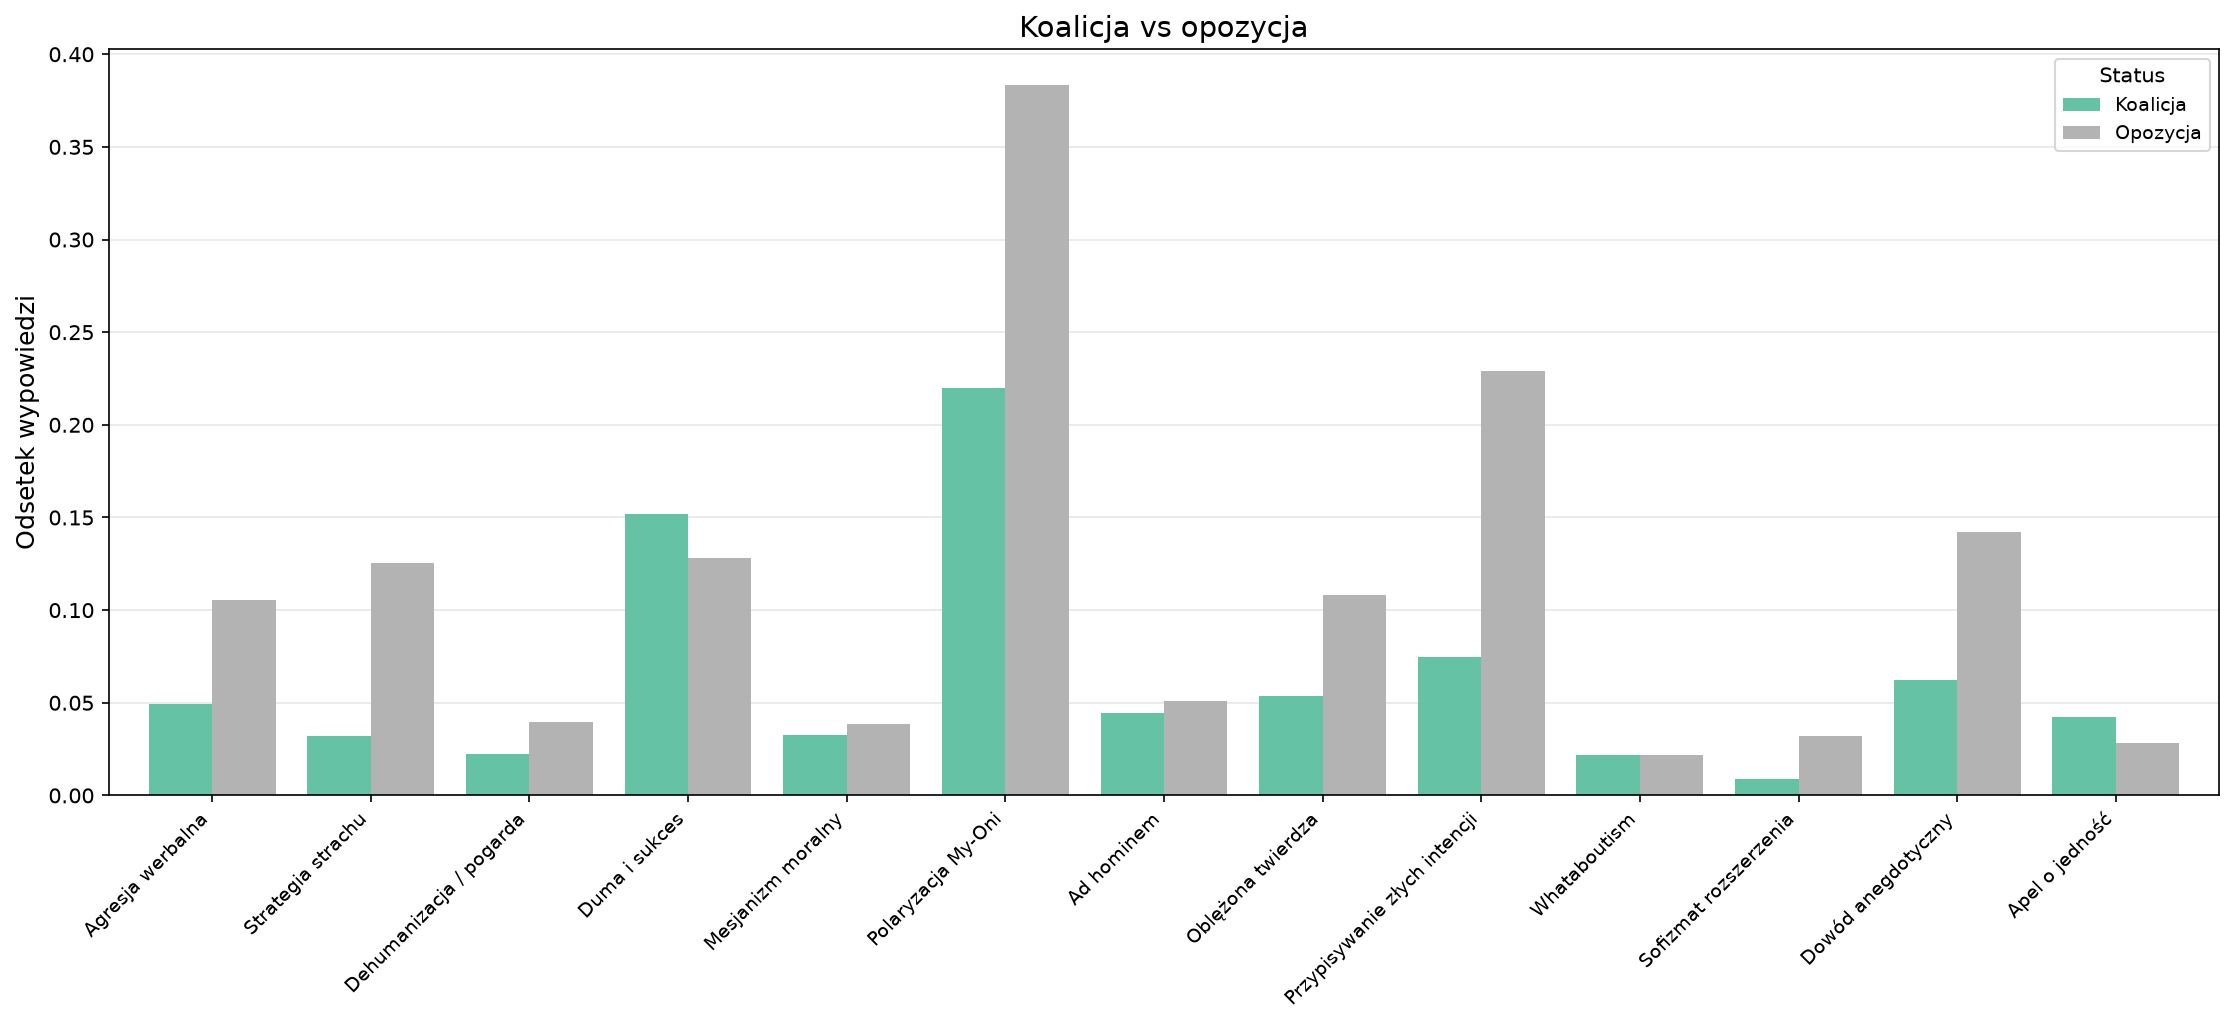

The file beside this chart, header and first rows:
party_status, total_speeches, AGRESJA_WERBALNA, AGRESJA_WERBALNA_count, STRATEGIA_STRACHU, STRATEGIA_STRACHU_count, DEHUMANIZACJA_POGARDA, DEHUMANIZACJA_POGARDA_count, DUMA_I_SUKCES, DUMA_I_SUKCES_count, MESJANIZM_MORALNY, MESJANIZM_MORALNY_count, POLARYZACJA_MY_ONI, POLARYZACJA_MY_ONI_count, AD_HOMINEM, AD_HOMINEM_count, OBLEZIONA_TWIERDZA, OBLEZIONA_TWIERDZA_count, PRZYPISYWANIE_ZLYCH_INTENCJI, PRZYPISYWANIE_ZLYCH_INTENCJI_count, WHATABOUTISM, WHATABOUTISM_count, SOFIZMAT_ROZSZERZENIA, SOFIZMAT_ROZSZERZENIA_count
Koalicja, 76091, 0.0494, 3759, 0.03215, 2446, 0.0226, 1720, 0.152, 11566, 0.03265, 2484, 0.2197, 16719, 0.04443, 3381, 0.05373, 4088, 0.07478, 5690, 0.02197, 1672, 0.008924, 679
Opozycja, 96429, 0.1052, 10146, 0.1254, 12097, 0.03941, 3800, 0.1281, 12348, 0.03855, 3717, 0.3834, 36972, 0.05099, 4917, 0.1081, 10427, 0.2292, 22104, 0.02173, 2095, 0.03213, 3098
